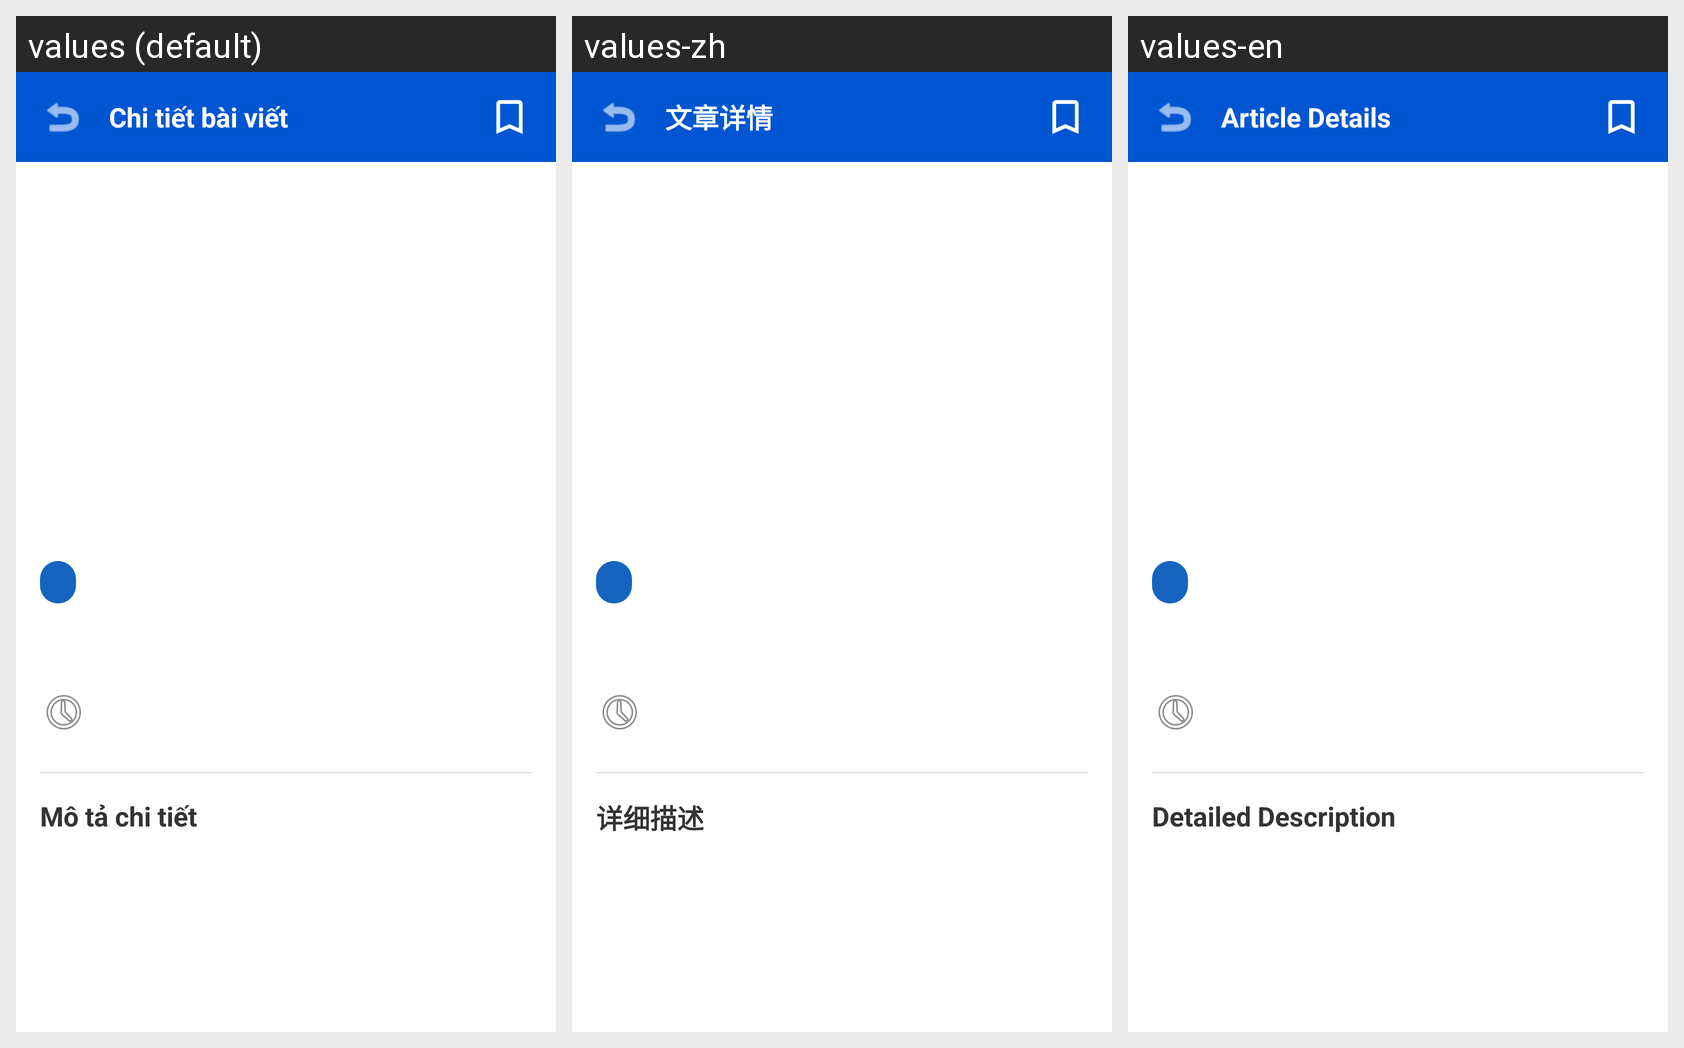

Translations of the strings shown on this Android screen, per locale in the grid:
Android screen res/layout/activity_article_detail.xml rendered under 3 locales, left to right: values (default), values-zh, values-en. Device: Nexus 5 (rendered at 1080×1920; each locale shown at half size, 540×960, under a caption strip naming it); theme Theme.Doan.
Strings drawn on this screen, with the default value and each locale's value (text and hints the layout hard-codes, and strings that could not be matched under every locale, appear in the picture but are not listed):

detail_article_title
  values: Chi tiết bài viết
  values-zh: 文章详情
  values-en: Article Details

detail_description_header
  values: Mô tả chi tiết
  values-zh: 详细描述
  values-en: Detailed Description
